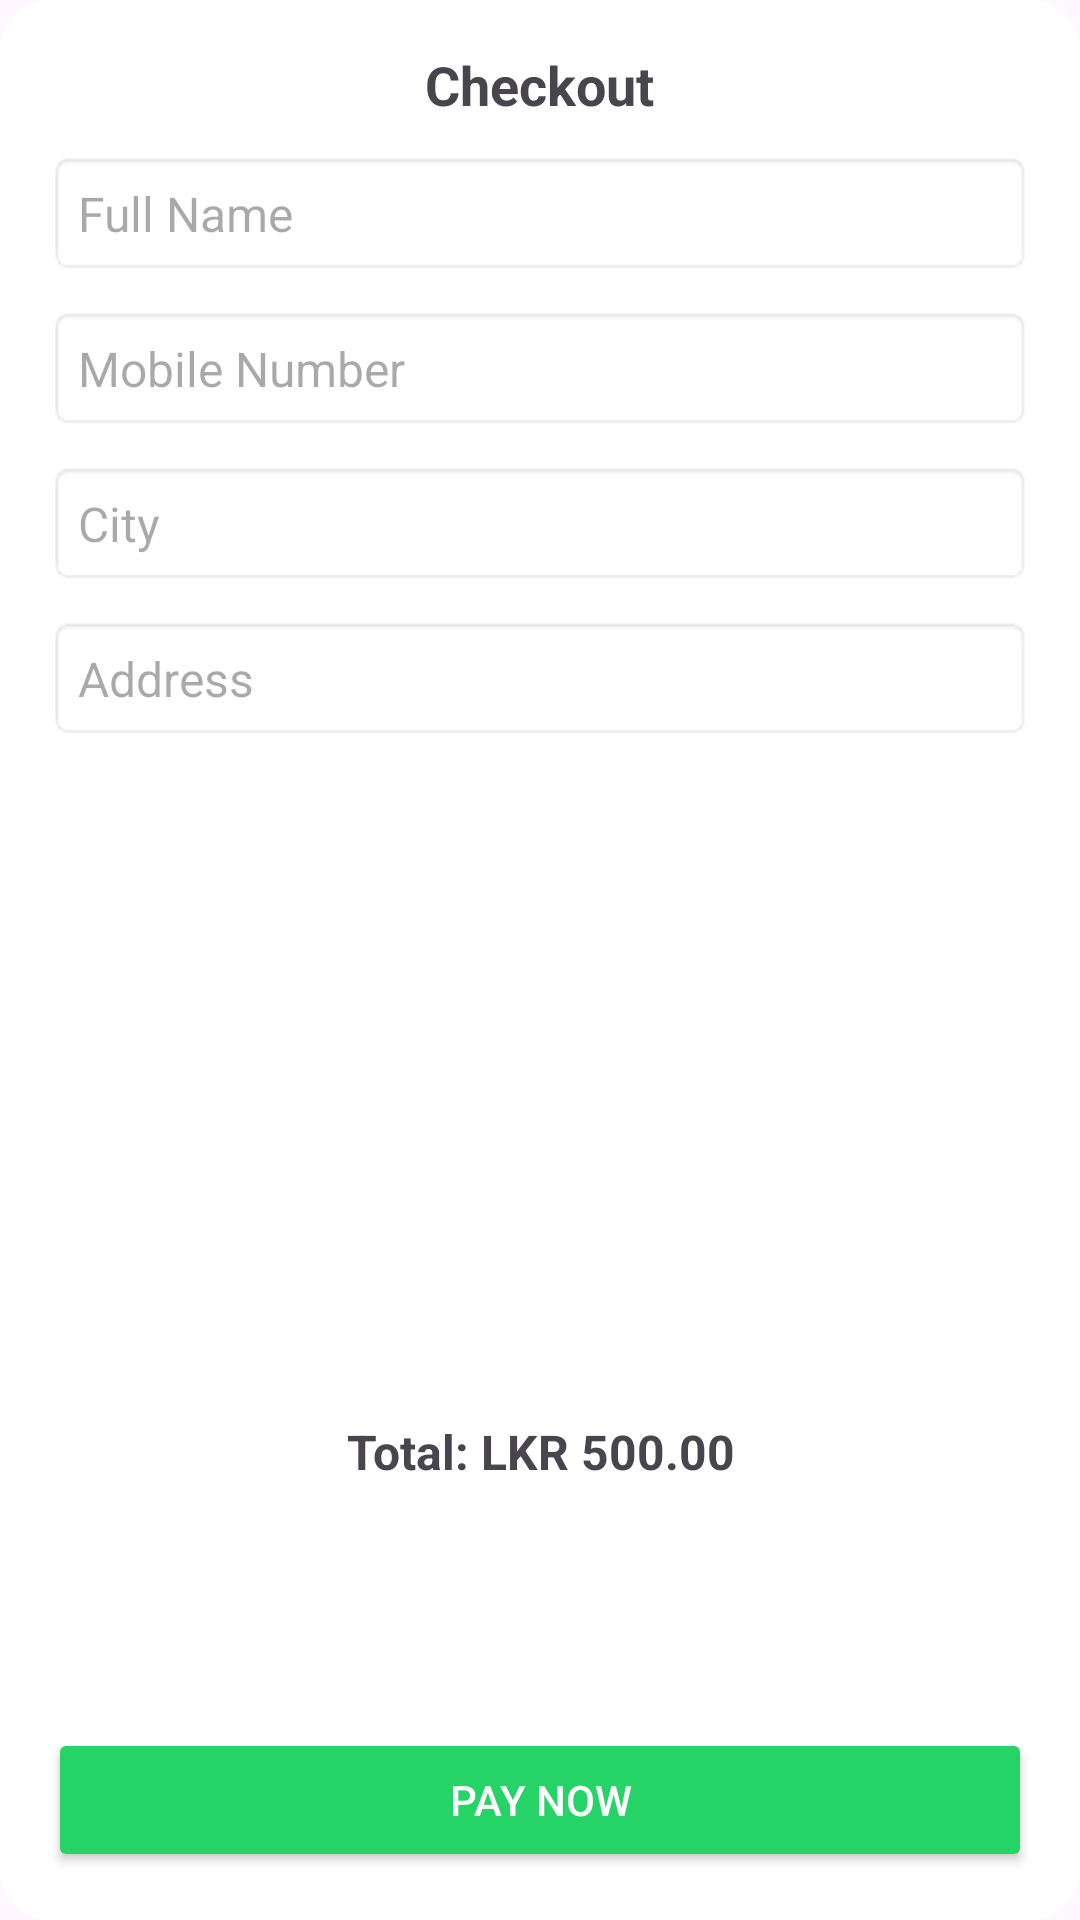

Produce the Android XML layout that renders to this screen, including the resource entries it uses.
<!-- AndroidManifest.xml: application theme Theme.GoviSevana -->
<!-- res/layout/fragment_checkout.xml -->
<?xml version="1.0" encoding="utf-8"?>
<LinearLayout xmlns:android="http://schemas.android.com/apk/res/android"
    xmlns:app="http://schemas.android.com/apk/res-auto"
    android:layout_width="match_parent"
    android:layout_height="match_parent"
    android:orientation="vertical"
    android:padding="16dp"
    android:background="@drawable/dialog_background">

    <TextView
        android:id="@+id/checkouttext"
        android:layout_width="wrap_content"
        android:layout_height="wrap_content"
        android:text="Checkout"
        android:textStyle="bold"
        android:textSize="18sp"
        android:layout_gravity="center"
        android:paddingBottom="10dp"/>

    <androidx.core.widget.NestedScrollView
        android:layout_width="match_parent"
        android:layout_height="0dp"
        android:layout_weight="1"
        android:fillViewport="true">

        <LinearLayout
            android:layout_width="match_parent"
            android:layout_height="wrap_content"
            android:orientation="vertical">

            <EditText
                android:id="@+id/fullName"
                android:layout_width="match_parent"
                android:layout_height="wrap_content"
                android:hint="Full Name"
                android:background="@android:drawable/editbox_background"
                android:padding="10dp"
                android:textSize="16sp"/>

            <EditText
                android:id="@+id/mobileNumber"
                android:layout_width="match_parent"
                android:layout_height="wrap_content"
                android:hint="Mobile Number"
                android:layout_marginTop="10dp"
                android:background="@android:drawable/editbox_background"
                android:padding="10dp"
                android:textSize="16sp"/>

            <EditText
                android:id="@+id/city"
                android:layout_width="match_parent"
                android:layout_height="wrap_content"
                android:layout_marginTop="10dp"
                android:hint="City"
                android:background="@android:drawable/editbox_background"
                android:padding="10dp"
                android:textSize="16sp"/>

            <EditText
                android:id="@+id/address"
                android:layout_width="match_parent"
                android:layout_height="wrap_content"
                android:layout_marginTop="10dp"
                android:hint="Address"
                android:background="@android:drawable/editbox_background"
                android:padding="10dp"
                android:textSize="16sp"/>

            <androidx.recyclerview.widget.RecyclerView
                android:id="@+id/checkoutRecyclerView"
                android:layout_width="match_parent"
                android:layout_height="wrap_content"
                android:layout_marginTop="10dp"
                android:minHeight="200dp"/>

            <TextView
                android:id="@+id/totalAmountText"
                android:layout_width="match_parent"
                android:layout_height="wrap_content"
                android:text="Total: LKR 500.00"
                android:textStyle="bold"
                android:textSize="16sp"
                android:gravity="center"
                android:layout_marginTop="16dp"/>

        </LinearLayout>
    </androidx.core.widget.NestedScrollView>

    <Button
        android:id="@+id/payNowButton"
        android:layout_width="match_parent"
        android:layout_height="wrap_content"
        android:text="Pay Now"
        android:backgroundTint="@color/green"
        android:textColor="@android:color/white"
        android:padding="10dp"
        android:layout_marginTop="16dp"/>

</LinearLayout>
<!-- resources referenced by this layout -->
<resources>
  <color name="green">#25D366</color>
  <!-- drawable dialog_background (drawable) -->
  <?xml version="1.0" encoding="utf-8"?>
  <shape xmlns:android="http://schemas.android.com/apk/res/android"
      android:shape="rectangle">
  
      <corners android:radius="16dp"/>  
      <solid android:color="@android:color/white"/>  
      <padding
          android:left="16dp"
          android:right="16dp"
          android:top="16dp"
          android:bottom="16dp"/>
  </shape>
  <style name="Theme.GoviSevana" parent="Base.Theme.GoviSevana" />
  <style name="Base.Theme.GoviSevana" parent="Theme.Material3.DayNight.NoActionBar">
          
          
          <item name="android:windowIsTranslucent">true</item>
      </style>
</resources>
